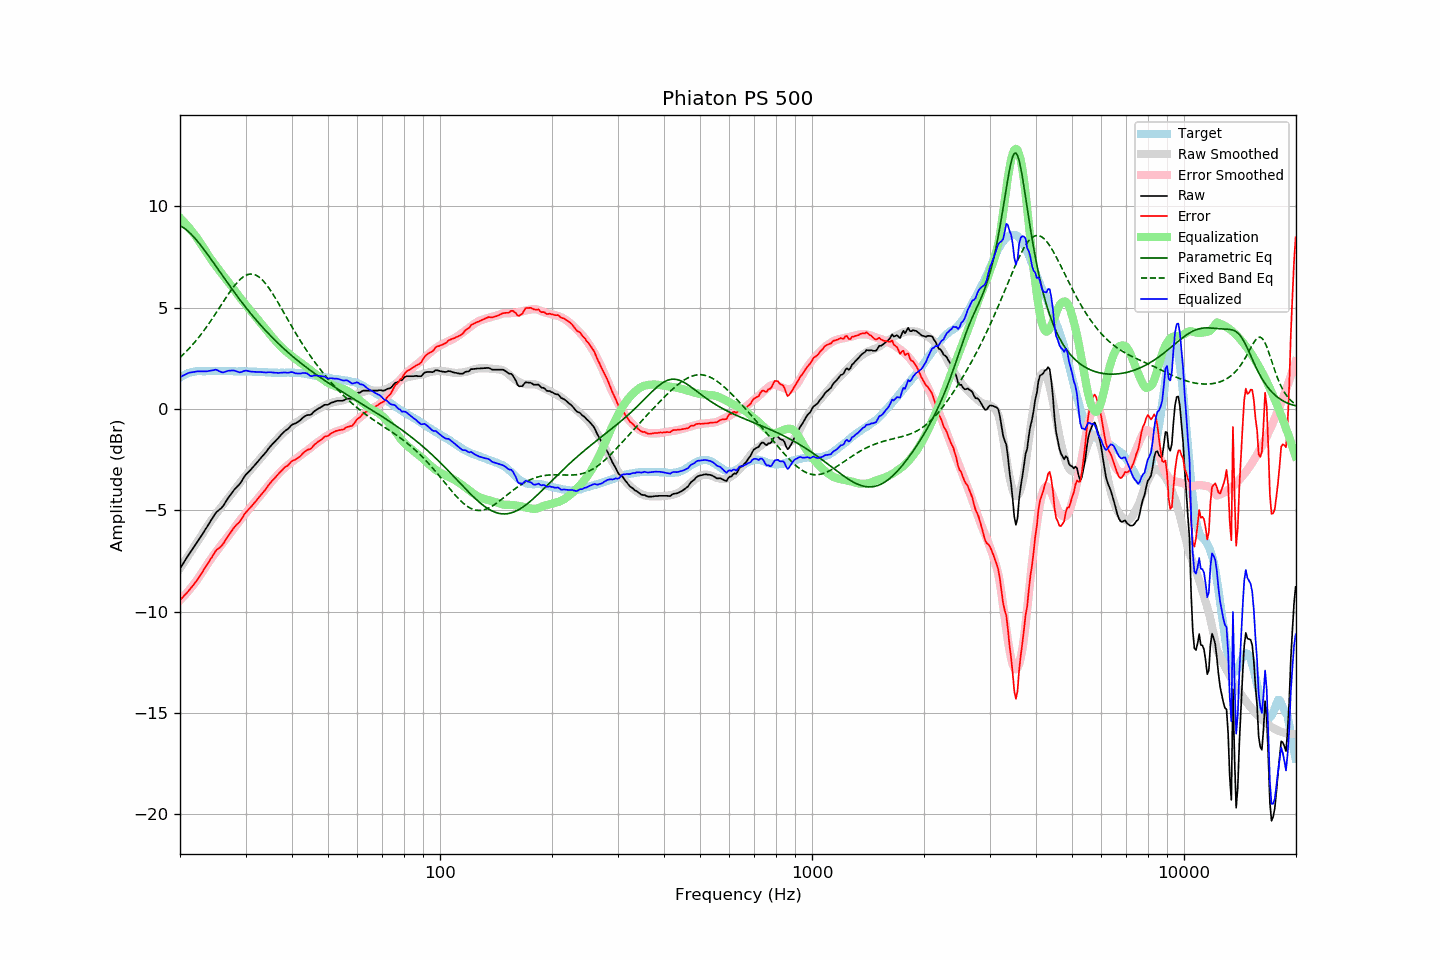

The file beside this chart, header and first rows:
frequency, raw, error, smoothed, error_smoothed, equalization, parametric_eq, fixed_band_eq, equalized_raw, equalized_smoothed, target
20.00, -7.87, -9.43, -7.85, -9.43, 9.43, 9.05, 2.54, 1.56, 1.58, 1.55
20.20, -7.74, -9.35, -7.73, -9.35, 9.35, 9.00, 2.62, 1.61, 1.62, 1.60
20.40, -7.61, -9.26, -7.61, -9.27, 9.27, 8.95, 2.69, 1.65, 1.65, 1.65
20.61, -7.49, -9.17, -7.49, -9.18, 9.18, 8.90, 2.77, 1.69, 1.69, 1.68
20.81, -7.36, -9.09, -7.37, -9.09, 9.09, 8.83, 2.85, 1.73, 1.72, 1.73
21.02, -7.23, -9.01, -7.25, -9.00, 9.00, 8.77, 2.93, 1.77, 1.75, 1.77
21.23, -7.11, -8.91, -7.13, -8.90, 8.90, 8.69, 3.01, 1.79, 1.77, 1.79
21.44, -7.00, -8.81, -7.01, -8.81, 8.81, 8.62, 3.10, 1.81, 1.79, 1.81
21.66, -6.88, -8.72, -6.89, -8.71, 8.71, 8.53, 3.19, 1.82, 1.82, 1.83
21.87, -6.77, -8.61, -6.77, -8.60, 8.60, 8.45, 3.28, 1.83, 1.83, 1.84
22.09, -6.65, -8.51, -6.65, -8.50, 8.50, 8.36, 3.37, 1.85, 1.85, 1.86
22.31, -6.53, -8.40, -6.53, -8.39, 8.39, 8.26, 3.47, 1.86, 1.86, 1.87
22.54, -6.42, -8.29, -6.40, -8.27, 8.27, 8.17, 3.57, 1.86, 1.87, 1.87
22.76, -6.29, -8.16, -6.28, -8.15, 8.15, 8.07, 3.67, 1.86, 1.87, 1.87
22.99, -6.17, -8.04, -6.15, -8.03, 8.03, 7.96, 3.78, 1.85, 1.87, 1.86
23.22, -6.04, -7.91, -6.03, -7.90, 7.90, 7.86, 3.88, 1.86, 1.87, 1.86
23.45, -5.91, -7.77, -5.90, -7.78, 7.78, 7.75, 3.99, 1.86, 1.88, 1.86
23.69, -5.80, -7.67, -5.78, -7.66, 7.66, 7.64, 4.10, 1.86, 1.88, 1.87
23.92, -5.66, -7.53, -5.66, -7.54, 7.54, 7.53, 4.21, 1.88, 1.88, 1.87
24.16, -5.53, -7.40, -5.55, -7.42, 7.42, 7.42, 4.33, 1.89, 1.87, 1.87
24.40, -5.41, -7.29, -5.44, -7.31, 7.31, 7.31, 4.45, 1.90, 1.87, 1.88
24.65, -5.28, -7.16, -5.33, -7.20, 7.20, 7.20, 4.57, 1.92, 1.87, 1.87
24.89, -5.15, -7.02, -5.22, -7.09, 7.09, 7.08, 4.69, 1.94, 1.87, 1.87
25.14, -5.06, -6.93, -5.11, -6.99, 6.99, 6.97, 4.81, 1.93, 1.88, 1.87
25.39, -5.00, -6.88, -5.01, -6.88, 6.88, 6.86, 4.93, 1.88, 1.88, 1.88
25.65, -4.93, -6.82, -4.90, -6.78, 6.78, 6.74, 5.05, 1.84, 1.88, 1.88
25.91, -4.86, -6.74, -4.80, -6.67, 6.67, 6.63, 5.17, 1.81, 1.88, 1.87
26.16, -4.76, -6.63, -4.69, -6.57, 6.57, 6.51, 5.30, 1.81, 1.87, 1.87
26.43, -4.64, -6.51, -4.60, -6.47, 6.47, 6.40, 5.42, 1.83, 1.87, 1.87
26.69, -4.51, -6.39, -4.50, -6.37, 6.37, 6.29, 5.54, 1.86, 1.87, 1.87
26.96, -4.38, -6.26, -4.40, -6.27, 6.27, 6.18, 5.66, 1.89, 1.87, 1.87
27.23, -4.27, -6.15, -4.30, -6.17, 6.17, 6.07, 5.77, 1.89, 1.87, 1.87
27.50, -4.16, -6.04, -4.20, -6.06, 6.06, 5.96, 5.88, 1.90, 1.87, 1.87
27.77, -4.05, -5.91, -4.09, -5.96, 5.96, 5.85, 5.99, 1.90, 1.86, 1.86
28.05, -3.95, -5.81, -3.98, -5.85, 5.85, 5.74, 6.09, 1.89, 1.86, 1.86
28.33, -3.87, -5.72, -3.87, -5.73, 5.73, 5.63, 6.19, 1.86, 1.86, 1.85
28.62, -3.79, -5.65, -3.77, -5.63, 5.63, 5.52, 6.28, 1.83, 1.86, 1.85
28.90, -3.71, -5.57, -3.66, -5.52, 5.52, 5.42, 6.36, 1.81, 1.86, 1.86
29.19, -3.60, -5.46, -3.56, -5.42, 5.42, 5.31, 6.43, 1.82, 1.86, 1.85
29.48, -3.47, -5.33, -3.47, -5.32, 5.32, 5.21, 6.50, 1.85, 1.86, 1.86
29.78, -3.34, -5.20, -3.37, -5.23, 5.23, 5.11, 6.55, 1.88, 1.85, 1.85
30.08, -3.24, -5.10, -3.28, -5.13, 5.13, 5.01, 6.59, 1.89, 1.85, 1.86
30.38, -3.15, -5.01, -3.18, -5.03, 5.03, 4.91, 6.63, 1.88, 1.85, 1.85
30.68, -3.07, -4.93, -3.09, -4.94, 4.94, 4.81, 6.65, 1.86, 1.85, 1.85
30.99, -2.99, -4.85, -2.99, -4.84, 4.84, 4.71, 6.66, 1.85, 1.85, 1.85
31.30, -2.90, -4.75, -2.90, -4.75, 4.75, 4.61, 6.65, 1.84, 1.85, 1.84
31.61, -2.81, -4.66, -2.81, -4.65, 4.65, 4.52, 6.64, 1.84, 1.84, 1.84
31.93, -2.72, -4.57, -2.71, -4.55, 4.55, 4.43, 6.61, 1.83, 1.84, 1.84
32.24, -2.63, -4.46, -2.62, -4.45, 4.45, 4.33, 6.57, 1.82, 1.84, 1.83
32.57, -2.53, -4.37, -2.53, -4.36, 4.36, 4.24, 6.52, 1.83, 1.83, 1.83
32.89, -2.44, -4.27, -2.44, -4.27, 4.27, 4.15, 6.46, 1.82, 1.83, 1.83
33.22, -2.35, -4.17, -2.35, -4.17, 4.17, 4.06, 6.38, 1.82, 1.82, 1.82
33.55, -2.26, -4.08, -2.26, -4.07, 4.07, 3.98, 6.30, 1.81, 1.82, 1.82
33.89, -2.17, -3.99, -2.16, -3.97, 3.97, 3.89, 6.21, 1.80, 1.81, 1.81
34.23, -2.07, -3.89, -2.07, -3.88, 3.88, 3.80, 6.11, 1.80, 1.81, 1.81
34.57, -1.96, -3.77, -1.97, -3.78, 3.78, 3.72, 6.00, 1.81, 1.80, 1.80
34.92, -1.86, -3.67, -1.88, -3.68, 3.68, 3.64, 5.89, 1.81, 1.80, 1.80
35.27, -1.77, -3.57, -1.79, -3.58, 3.58, 3.56, 5.77, 1.81, 1.80, 1.79
35.62, -1.69, -3.49, -1.70, -3.49, 3.49, 3.48, 5.64, 1.80, 1.79, 1.79
35.97, -1.61, -3.40, -1.61, -3.40, 3.40, 3.40, 5.51, 1.79, 1.79, 1.79
... 635 more rows
